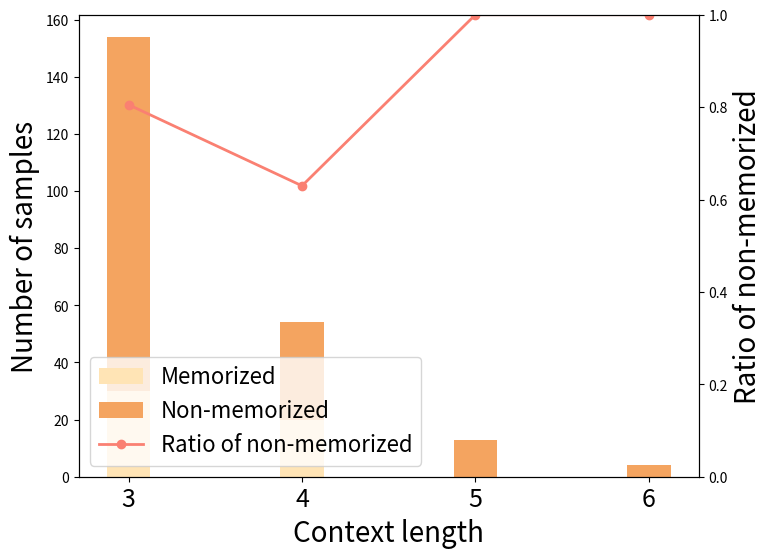

Recreate this plot in Python. (Note: this script raises an exception after producing the figure.)
import matplotlib.pyplot as plt


def plotting(data, model_name_or_path):
    categories = sorted(set(data['Y'].keys()).union(data['N'].keys()))
    y_values = [data['Y'].get(category, 0) for category in categories]
    n_values = [data['N'].get(category, 0) for category in categories]
    ratios = [(n / (y + n)) if (y + n) > 0 else 0 for y, n in zip(y_values, n_values)]

    fig, ax1 = plt.subplots(figsize=(8, 6))
    bar_width = 0.25

    ax1.bar(categories, y_values, width=bar_width, label='Memorized', color='moccasin')
    ax1.bar(categories, n_values, width=bar_width, bottom=y_values, label='Non-memorized', color='sandybrown')
    ax1.set_xlabel('Context length', fontsize=20)
    ax1.set_xticks(categories)
    ax1.set_xticklabels(categories, fontsize=18)
    ax1.set_ylabel('Number of samples', fontsize=20)

    ax2 = ax1.twinx()
    ax2.plot(categories, ratios, label='Ratio of non-memorized', color='salmon', marker='o', linewidth=2)
    ax2.set_ylabel('Ratio of non-memorized', fontsize=20)
    ax2.set_ylim(0, 1)

    lines, labels = ax1.get_legend_handles_labels()
    lines2, labels2 = ax2.get_legend_handles_labels()
    ax2.legend(lines + lines2, labels + labels2, loc='best', fontsize=16)

    plt.savefig('../figure/term_context_len_{}.pdf'.format(model_name_or_path), dpi=300, bbox_inches='tight')
    plt.show()


if __name__ == '__main__':
    mistral_7b = {
        'Y': {3: 30, 4: 20},
        'N': {3: 124, 4: 34, 5: 13, 6: 4},
    }
    gemma_7b = {
        'Y': {3: 58, 4: 39, 5: 2},
        'N': {3: 96, 4: 15, 5: 11, 6: 4},
    }
    llama2_7b = {
        'Y': {3: 22, 4: 16},
        'N': {3: 132, 4: 38, 5: 13, 6: 4},
    }
    llama2_13b = {
        'Y': {3: 46, 4: 17, 5: 3},
        'N': {3: 108, 4: 37, 5: 10, 6: 4},
    }
    llama3_8b = {
        'Y': {3: 50, 4: 34, 5: 4},
        'N': {3: 104, 4: 20, 5: 9, 6: 4},
    }

    variables = {
        'mistral_7b': mistral_7b,
        'gemma_7b': gemma_7b,
        'llama2_7b': llama2_7b,
        'llama2_13b': llama2_13b,
        'llama3_8b': llama3_8b
    }

    for name, data in variables.items():
        plotting(data, model_name_or_path=name)
